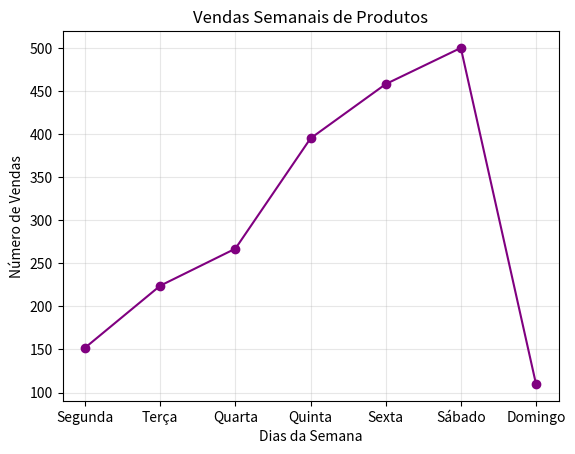

This figure's Python source:
import matplotlib.pyplot as plt

dias_semana = ['Segunda', 'Terça', 'Quarta', 'Quinta', 'Sexta', 'Sábado', 'Domingo']
valores_vendas = [152, 224, 267, 395, 458, 500, 110]

plt.title('Vendas Semanais de Produtos')
plt.xlabel('Dias da Semana')
plt.ylabel('Número de Vendas')

plt.plot(dias_semana, valores_vendas, color = 'purple', marker = 'o')
plt.grid(True, alpha=0.3)
plt.show()